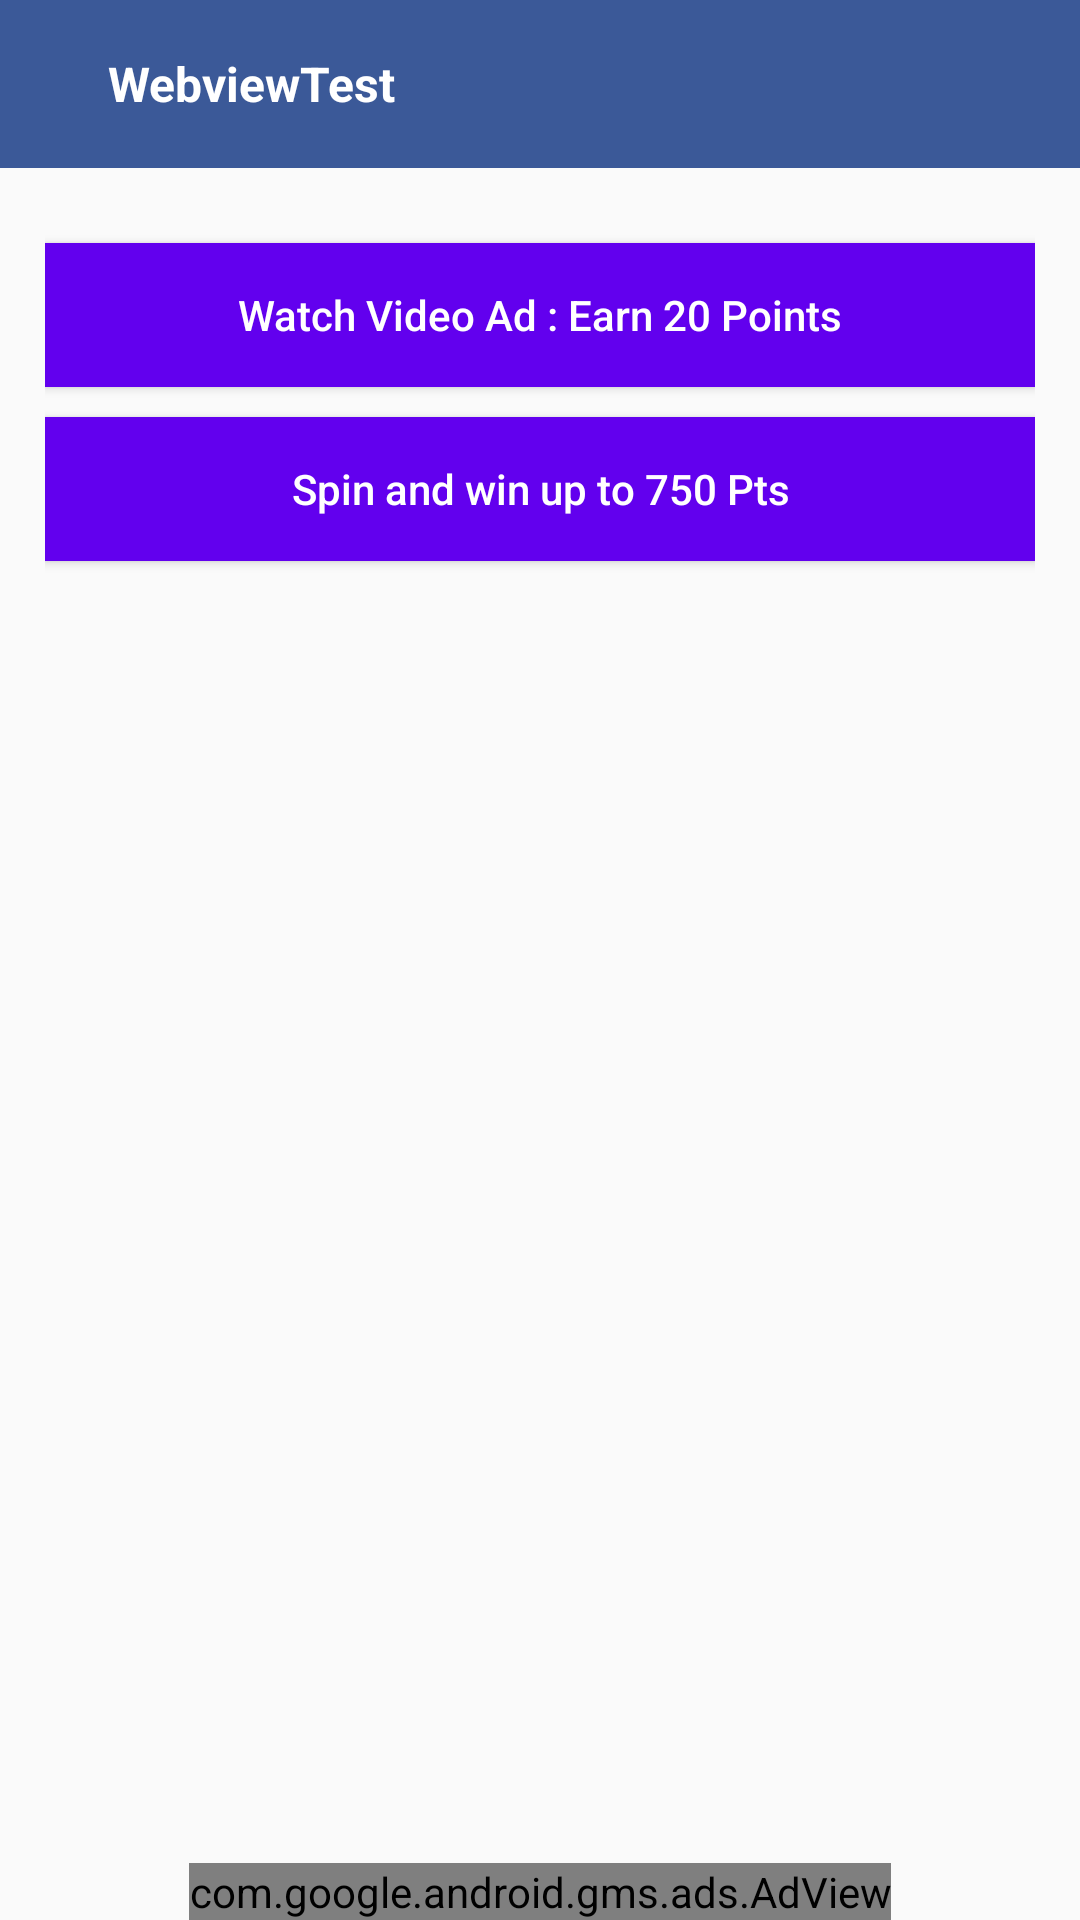

Layout XML and referenced resources for this Android screen:
<!-- AndroidManifest.xml: application theme AppTheme -->
<!-- res/layout/activity_earnmorepoints.xml -->
<?xml version="1.0" encoding="utf-8"?>
<LinearLayout xmlns:android="http://schemas.android.com/apk/res/android"
    xmlns:tools="http://schemas.android.com/tools"
    xmlns:app="http://schemas.android.com/apk/res-auto"
    android:id="@+id/activity_main"
    android:layout_width="match_parent"
    android:layout_height="match_parent">



<RelativeLayout
    android:layout_width="match_parent"
    android:layout_height="match_parent"
    tools:context=".activity.HomeActivity">

    <com.google.android.gms.ads.AdView
        xmlns:ads="http://schemas.android.com/apk/res-auto"
        android:id="@+id/adView"
        android:layout_width="wrap_content"
        android:layout_height="wrap_content"
        android:layout_centerHorizontal="true"
        android:layout_alignParentBottom="true"
        ads:adSize="BANNER"
        ads:adUnitId="ca-app-pub-2416033626083993/4693712269">
    </com.google.android.gms.ads.AdView>

    <androidx.appcompat.widget.Toolbar
        android:layout_width="match_parent"
        android:id="@+id/tb"
        android:background="@color/colorPrimary"
        android:layout_height="56dp">

        <RelativeLayout
            android:layout_width="match_parent"
            android:layout_height="match_parent">

            <TextView
                android:layout_width="wrap_content"
                android:layout_height="match_parent"
                android:textAlignment="center"
                android:id="@+id/tv_pts"
                android:padding="5dp"
                android:layout_alignParentEnd="true"
                android:gravity="center"
                android:textColor="#fff"
                android:textSize="16sp"/>


            <ImageView
                android:id="@+id/nav_btn"
                android:layout_width="wrap_content"
                android:layout_height="match_parent"
                android:src="@drawable/ic_arrow_back_black_24dp"
                android:layout_alignParentStart="true"
                android:layout_marginStart="0dp" />

            <TextView
                android:layout_width="wrap_content"
                android:layout_height="match_parent"
                android:text="@string/app_name"
                android:layout_marginStart="20dp"
                android:gravity="center"
                android:textStyle="bold"
                android:textAlignment="center"
                android:layout_toEndOf="@+id/nav_btn"
                android:textColor="#fff"
                android:textSize="16sp"
                 />

        </RelativeLayout>



    </androidx.appcompat.widget.Toolbar>

    <LinearLayout
        android:layout_width="match_parent"
        android:padding="15dp"
        android:orientation="vertical"
        android:layout_above="@+id/adView"
        android:layout_height="match_parent"
        android:layout_below="@+id/tb">

   <Button
       android:layout_width="match_parent"
       android:layout_height="wrap_content"
       android:background="@color/design_default_color_primary"
       android:textColor="#ffff"
       android:textAllCaps="false"
       android:layout_marginTop="10dp"
       android:text="Watch Video Ad : Earn 20 Points"
       android:layout_below="@+id/tb"
       android:id="@+id/btn_watchVideo"/>


        <Button
            android:layout_width="match_parent"
            android:layout_height="wrap_content"
            android:background="@color/design_default_color_primary"
            android:textColor="#ffff"
            android:textAllCaps="false"
            android:layout_marginTop="10dp"
            android:text="Spin and win up to 750 Pts"
            android:layout_below="@+id/tb"
            android:id="@+id/btn_spin"/>
    </LinearLayout>



</RelativeLayout>

</LinearLayout>
<!-- resources referenced by this layout -->
<resources>
  <color name="colorPrimary">#3b5998</color>
  <string name="app_name">WebviewTest</string>
  <style name="AppTheme" parent="Theme.AppCompat.Light.NoActionBar">
          
          <item name="android:windowDisablePreview">true</item>
          <item name="android:windowIsTranslucent">true</item>
          <item name="colorPrimary">@color/colorPrimary</item>
          <item name="colorPrimaryDark">@color/colorPrimaryDark</item>
          <item name="colorAccent">@color/colorAccent</item>
      </style>
  <color name="colorPrimaryDark">#3b5998</color>
  <color name="colorAccent">#D81B60</color>
</resources>
